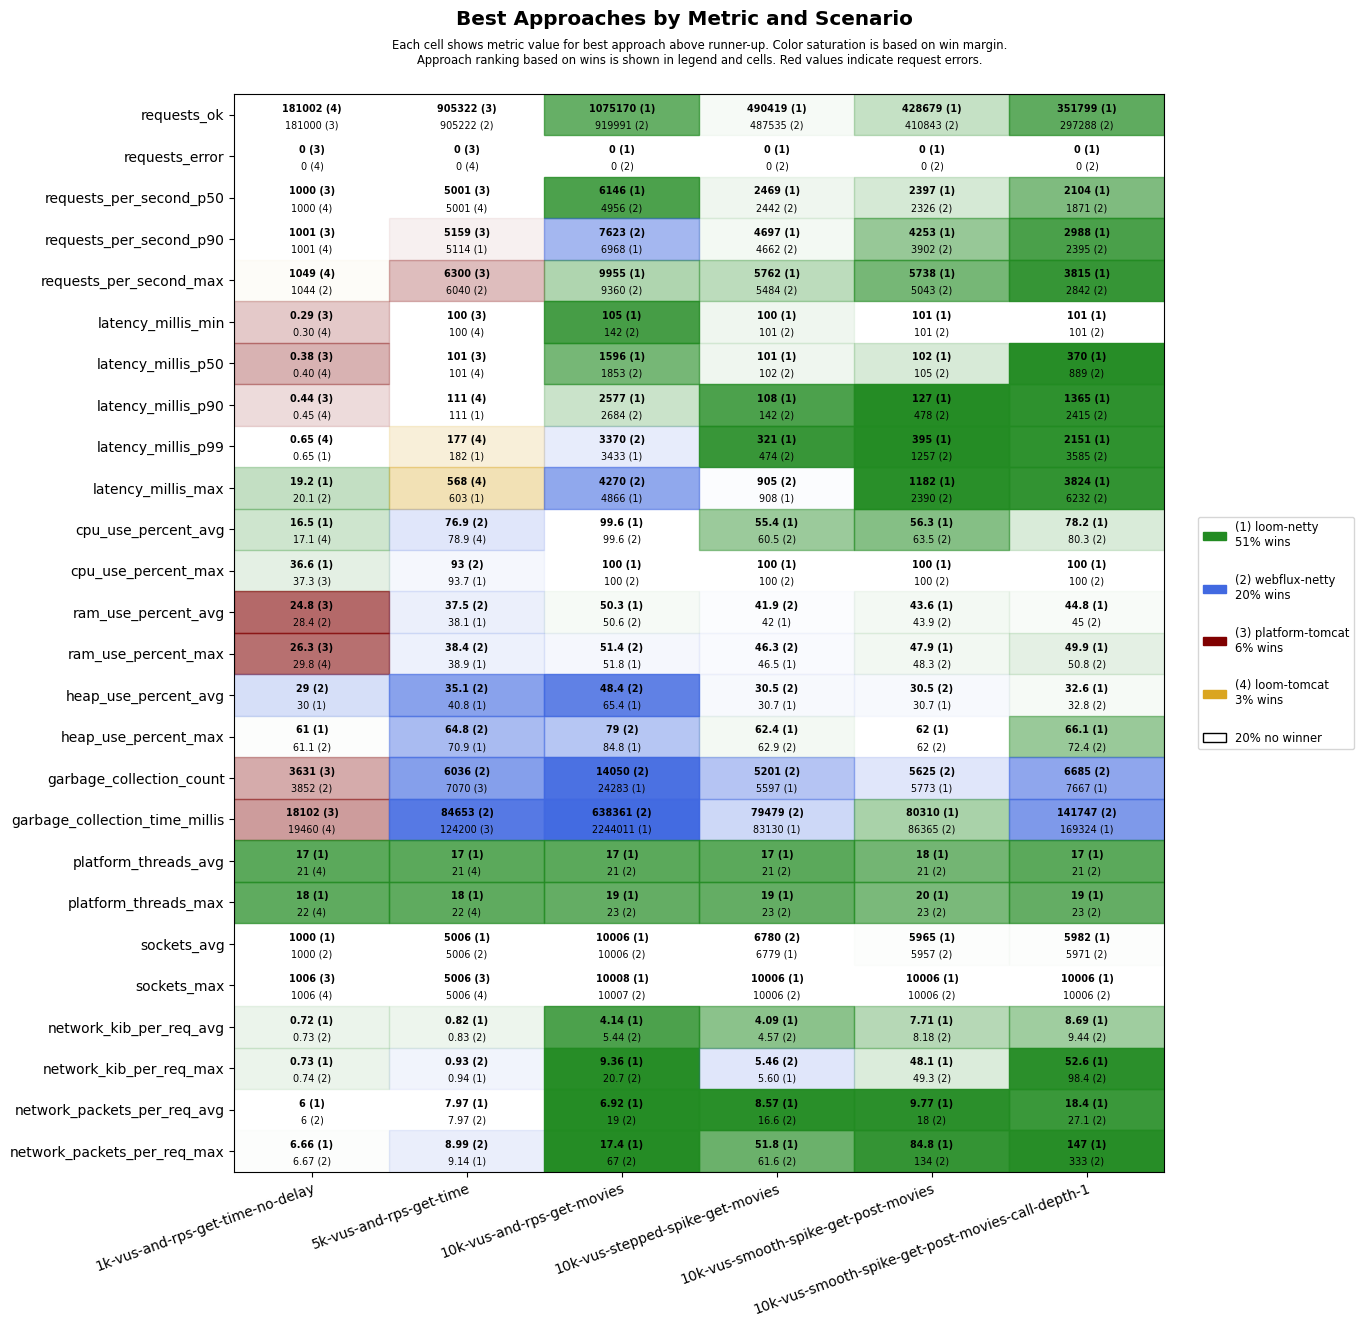

The table this chart was drawn from, first rows:
scenario, approach, requests_ok, requests_error, requests_per_second_p50, requests_per_second_p90, requests_per_second_max, latency_millis_min, latency_millis_p50, latency_millis_p90, latency_millis_p99, latency_millis_max, cpu_use_percent_avg, cpu_use_percent_max, ram_use_percent_avg, ram_use_percent_max, heap_use_percent_avg, heap_use_percent_max, garbage_collection_count, garbage_collection_time_millis, platform_threads_avg, platform_threads_max, sockets_avg, sockets_max
1k-vus-and-rps-get-time-no-delay, platform-tomcat, 181000, 0, 1000, 1001, 1037, 0.29, 0.38, 0.44, 0.68, 20.5, 18.8, 37.3, 24.8, 26.3, 32.5, 63.2, 3631, 18102, 319, 320, 994, 1006
1k-vus-and-rps-get-time-no-delay, loom-tomcat, 181002, 0, 1000, 1001, 1049, 0.30, 0.40, 0.45, 0.65, 30.8, 17.1, 37.9, 29.2, 29.8, 33.0, 63.2, 4098, 19460, 21, 22, 994, 1006
1k-vus-and-rps-get-time-no-delay, loom-netty, 181000, 0, 1000, 1001, 1015, 0.37, 0.47, 0.51, 0.65, 19.2, 16.5, 36.6, 29.0, 29.8, 30.0, 61.0, 4249, 28676, 17, 18, 1000, 1006
1k-vus-and-rps-get-time-no-delay, webflux-netty, 180999, 0, 1000, 1001, 1044, 0.37, 0.43, 0.47, 0.68, 20.1, 18.3, 39.4, 28.4, 29.9, 29.0, 61.1, 3852, 23921, 21, 22, 1000, 1006
5k-vus-and-rps-get-time, platform-tomcat, 905322, 0, 5001, 5159, 6300, 100, 101, 125, 211, 604, 80.3, 97.2, 40.7, 42.1, 43.9, 78.1, 7070, 124200, 1678, 1721, 4981, 5006
5k-vus-and-rps-get-time, loom-tomcat, 905095, 0, 5001, 5037, 5929, 100, 101, 111, 177, 568, 78.9, 95.5, 41.3, 42.0, 42.6, 81.0, 12525, 156042, 21, 22, 4981, 5006
5k-vus-and-rps-get-time, loom-netty, 904648, 0, 5001, 5114, 5884, 100, 101, 111, 182, 603, 81.6, 93.7, 38.1, 38.9, 40.8, 70.9, 8435, 135221, 17, 18, 5006, 5006
5k-vus-and-rps-get-time, webflux-netty, 905222, 0, 5001, 5074, 6040, 100, 101, 115, 190, 646, 76.9, 93.0, 37.5, 38.4, 35.1, 64.8, 6036, 84653, 21, 22, 5006, 5006
10k-vus-and-rps-get-movies, platform-tomcat, 1125629, 8453, 5334, 9671, 13212, 101, 880, 1491, 2176, 60049, 98.4, 100, 59.5, 68.3, 50.9, 80.3, 12984, 433921, 6333, 7916, 10145, 10773
10k-vus-and-rps-get-movies, loom-tomcat, 818917, 10747, 4688, 5802, 6306, 106, 1798, 2192, 2490, 59916, 97.0, 100, 49.9, 50.7, 76.3, 98.3, 50007, 3287433, 22, 23, 9976, 10034
10k-vus-and-rps-get-movies, loom-netty, 1075170, 0, 6146, 6968, 9955, 105, 1596, 2577, 3433, 4866, 99.6, 100, 50.3, 51.8, 65.4, 84.8, 24283, 2244011, 17, 19, 10006, 10008
10k-vus-and-rps-get-movies, webflux-netty, 919991, 0, 4956, 7623, 9360, 142, 1853, 2684, 3370, 4270, 99.6, 100, 50.6, 51.4, 48.4, 79.0, 14050, 638361, 21, 23, 10006, 10007
10k-vus-stepped-spike-get-movies, platform-tomcat, 464175, 2647, 2465, 3910, 4075, 100, 101, 102, 128, 60001, 49.2, 99.5, 42.5, 47.6, 32.0, 68.8, 4442, 31469, 418, 660, 6569, 10006
10k-vus-stepped-spike-get-movies, loom-tomcat, 464508, 2661, 2452, 3914, 4156, 100, 101, 102, 133, 60001, 49.1, 98.8, 42.5, 47.0, 34.0, 68.6, 5530, 41497, 21, 23, 6572, 10006
10k-vus-stepped-spike-get-movies, loom-netty, 490419, 0, 2469, 4697, 5762, 100, 101, 108, 321, 908, 55.4, 100, 42.0, 46.5, 30.7, 62.4, 5597, 83130, 17, 19, 6779, 10006
10k-vus-stepped-spike-get-movies, webflux-netty, 487535, 0, 2442, 4662, 5484, 101, 102, 142, 474, 905, 60.5, 100, 41.9, 46.3, 30.5, 62.9, 5201, 79479, 21, 23, 6780, 10006
10k-vus-smooth-spike-get-post-movies, platform-tomcat, 415854, 1808, 2440, 3897, 4673, 100, 101, 105, 271, 60001, 51.3, 100, 43.8, 49.6, 30.7, 70.6, 4608, 33991, 474, 962, 5800, 10006
10k-vus-smooth-spike-get-post-movies, loom-tomcat, 416056, 1808, 2420, 3867, 4772, 100, 101, 106, 301, 60001, 51.8, 100, 44.2, 49.7, 34.2, 74.8, 5443, 45332, 21, 23, 5801, 10006
10k-vus-smooth-spike-get-post-movies, loom-netty, 428679, 0, 2397, 4253, 5738, 101, 102, 127, 395, 1182, 56.3, 100, 43.6, 47.9, 30.7, 62.0, 5773, 80310, 18, 20, 5965, 10006
10k-vus-smooth-spike-get-post-movies, webflux-netty, 410843, 0, 2326, 3902, 5043, 101, 105, 478, 1257, 2390, 63.5, 100, 43.9, 48.3, 30.5, 62.0, 5625, 86365, 21, 23, 5957, 10006
10k-vus-smooth-spike-get-post-movies-cal…, platform-tomcat, 313767, 5957, 1901, 2711, 3137, 12.3, 157, 697, 13426, 60016, 75.7, 100, 48.4, 56.5, 44.5, 82.2, 6852, 138618, 2123, 4429, 5745, 9948
10k-vus-smooth-spike-get-post-movies-cal…, loom-tomcat, 286496, 6559, 1713, 2444, 3261, 101, 122, 1040, 20764, 60003, 74.2, 100, 47.2, 54.2, 48.2, 85.6, 10027, 234762, 21, 23, 5749, 9940
10k-vus-smooth-spike-get-post-movies-cal…, loom-netty, 351799, 0, 2104, 2988, 3815, 101, 370, 1365, 2151, 3824, 78.2, 100, 44.8, 49.9, 32.6, 66.1, 7667, 169324, 17, 19, 5982, 10006
10k-vus-smooth-spike-get-post-movies-cal…, webflux-netty, 297288, 0, 1871, 2395, 2842, 101, 889, 2415, 3585, 6232, 80.3, 100, 45.0, 50.8, 32.8, 72.4, 6685, 141747, 21, 23, 5971, 10006
